Image classification data set "skripsi" (dedihkurnia/skripsi on GitHub). Class labels (12): gymnocalycium mihanovichii var. filadelfiense, p.leninghausii cv. albispina, Coryphantha laui, Coryphantha laui 22, Echinopsis peruviana, Gymnocalycium baldianum, Gymnocalycium mihanovichii, Mammillaria spinosissima f r, Opuntia microdasys, Parodia leninghausii, Parodia leungsi, Parodia leninghausii albispina.

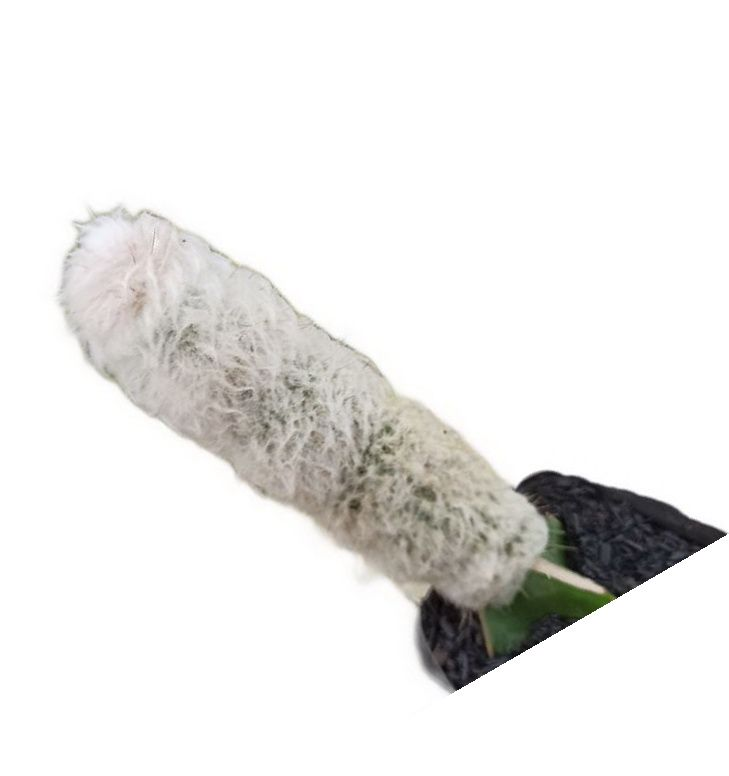
Label: Parodia leungsi

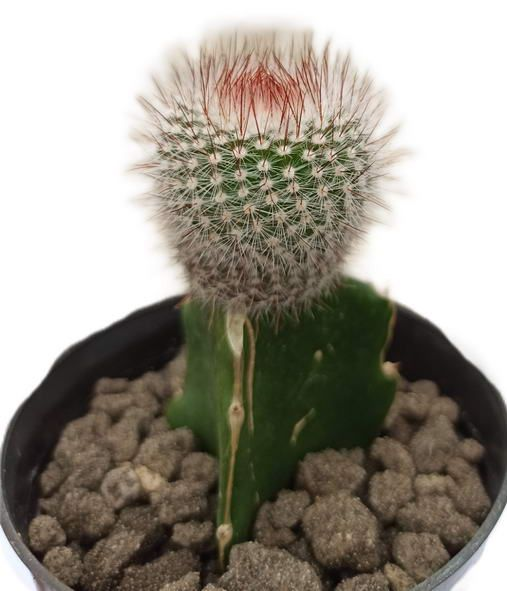
Label: Mammillaria spinosissima f r

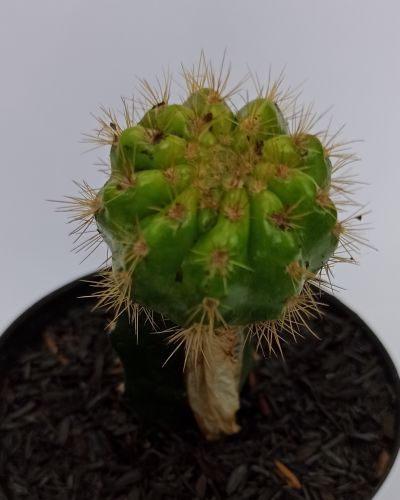
Label: gymnocalycium mihanovichii var. filadelfiense

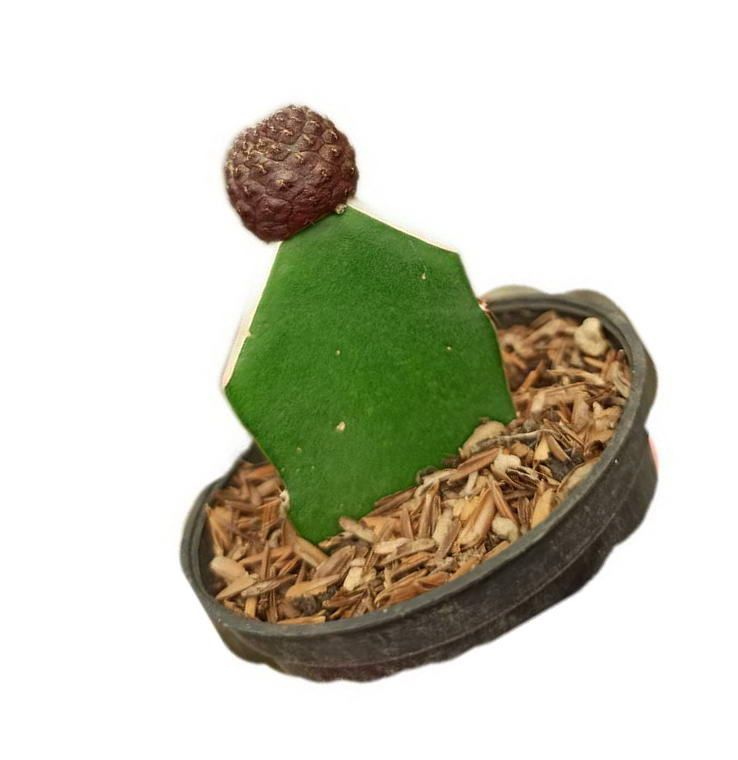
Label: Coryphantha laui 22

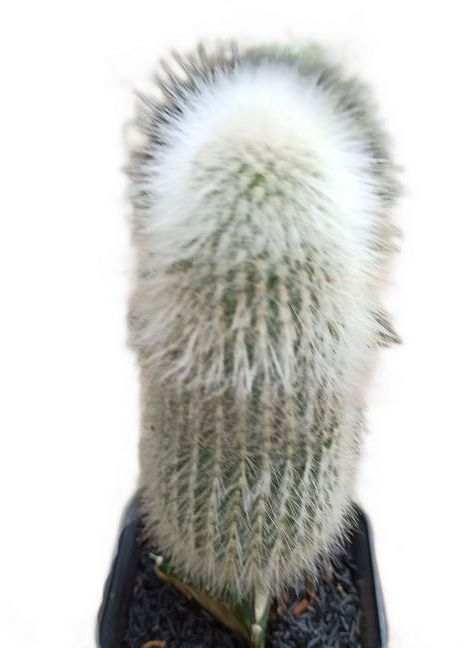
Label: Parodia leninghausii albispina

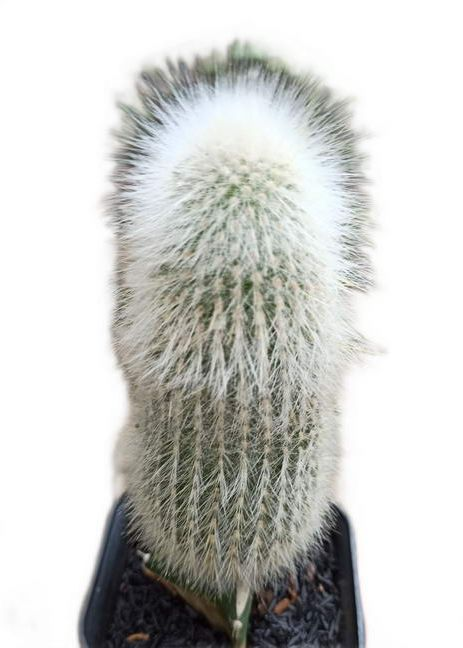
Label: p.leninghausii cv. albispina
